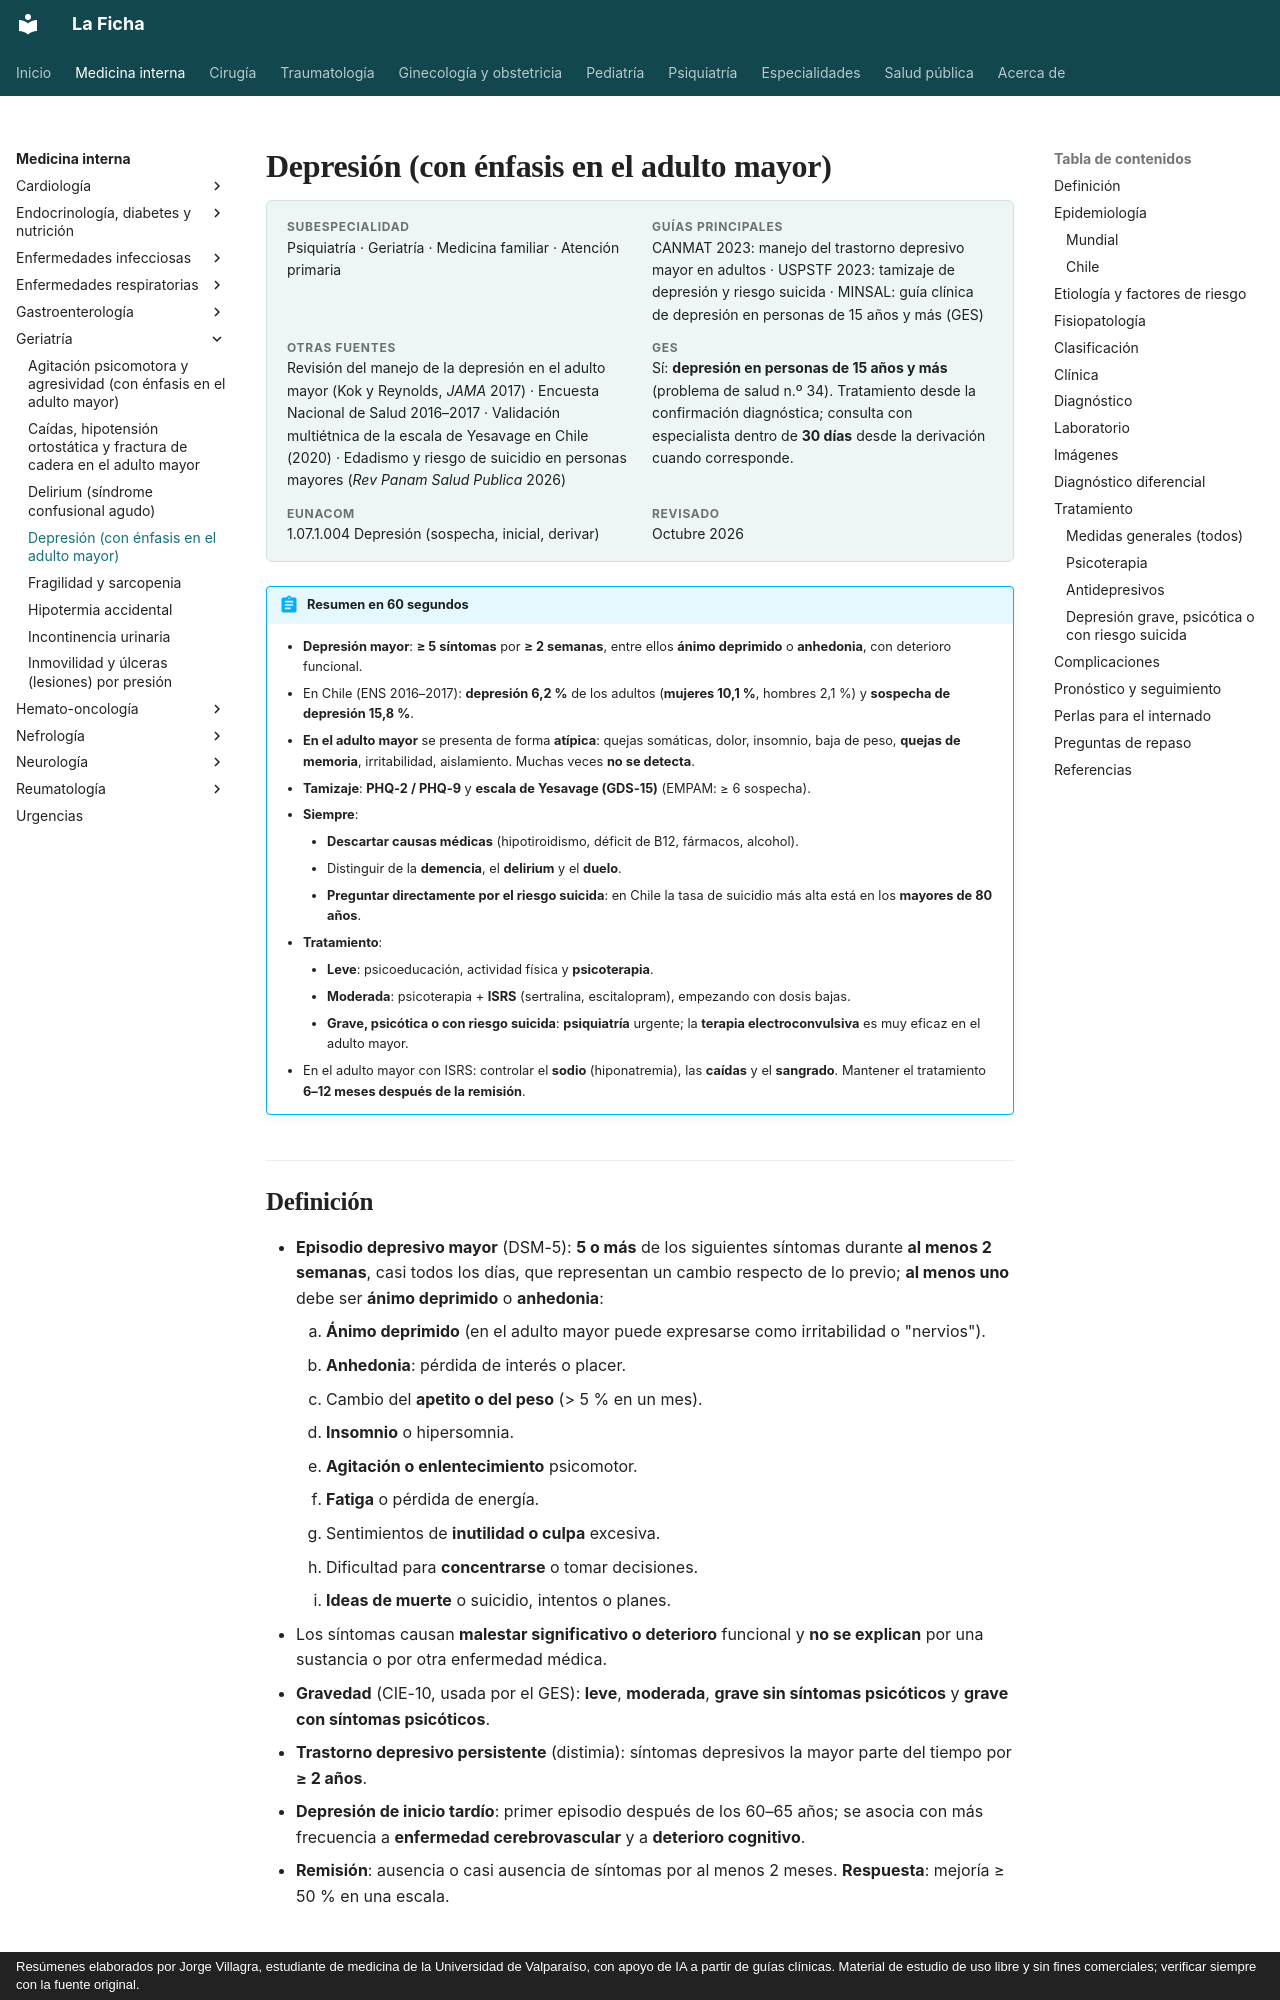

repository: jorgevillagrareyes-dotcom/Medicina-interna · page: geriatria/depresion.html · generator: mkdocs · copyright: Resúmenes elaborados por Jorge Villagra, estudiante de medicina de la Universidad de Valparaíso, con apoyo de IA a partir de guías clínicas. Material de estudio de uso libre y sin fines comerciales; verificar siempre con la fuente original.

---
tags:
  - Geriatría
  - GES
  - Frecuente en sala
---

# Depresión (con énfasis en el adulto mayor)

<div class="ficha" markdown>

**Subespecialidad**
Psiquiatría · Geriatría · Medicina familiar · Atención primaria

**Guías principales**
CANMAT 2023: manejo del trastorno depresivo mayor en adultos · USPSTF 2023: tamizaje de depresión y riesgo suicida · MINSAL: guía clínica de depresión en personas de 15 años y más (GES)

**Otras fuentes**
Revisión del manejo de la depresión en el adulto mayor (Kok y Reynolds, *JAMA* 2017) · Encuesta Nacional de Salud 2016–2017 · Validación multiétnica de la escala de Yesavage en Chile (2020) · Edadismo y riesgo de suicidio en personas mayores (*Rev Panam Salud Publica* 2026)

**GES**
Sí: **depresión en personas de 15 años y más** (problema de salud n.º 34). Tratamiento desde la confirmación diagnóstica; consulta con especialista dentro de **30 días** desde la derivación cuando corresponde.

**EUNACOM**
1.07.1.004 Depresión (sospecha, inicial, derivar)

**Revisado**
Octubre 2026

</div>

!!! abstract "Resumen en 60 segundos"
    - **Depresión mayor**: **≥ 5 síntomas** por **≥ 2 semanas**, entre ellos **ánimo deprimido** o **anhedonia**, con deterioro funcional.
    - En Chile (ENS 2016–2017): **depresión 6,2 %** de los adultos (**mujeres 10,1 %**, hombres 2,1 %) y **sospecha de depresión 15,8 %**.
    - **En el adulto mayor** se presenta de forma **atípica**: quejas somáticas, dolor, insomnio, baja de peso, **quejas de memoria**, irritabilidad, aislamiento. Muchas veces **no se detecta**.
    - **Tamizaje**: **PHQ-2 / PHQ-9** y **escala de Yesavage (GDS-15)** (EMPAM: ≥ 6 sospecha).
    - **Siempre**:
        - **Descartar causas médicas** (hipotiroidismo, déficit de B12, fármacos, alcohol).
        - Distinguir de la **demencia**, el **delirium** y el **duelo**.
        - **Preguntar directamente por el riesgo suicida**: en Chile la tasa de suicidio más alta está en los **mayores de 80 años**.
    - **Tratamiento**:
        - **Leve**: psicoeducación, actividad física y **psicoterapia**.
        - **Moderada**: psicoterapia + **ISRS** (sertralina, escitalopram), empezando con dosis bajas.
        - **Grave, psicótica o con riesgo suicida**: **psiquiatría** urgente; la **terapia electroconvulsiva** es muy eficaz en el adulto mayor.
    - En el adulto mayor con ISRS: controlar el **sodio** (hiponatremia), las **caídas** y el **sangrado**. Mantener el tratamiento **6–12 meses después de la remisión**.
